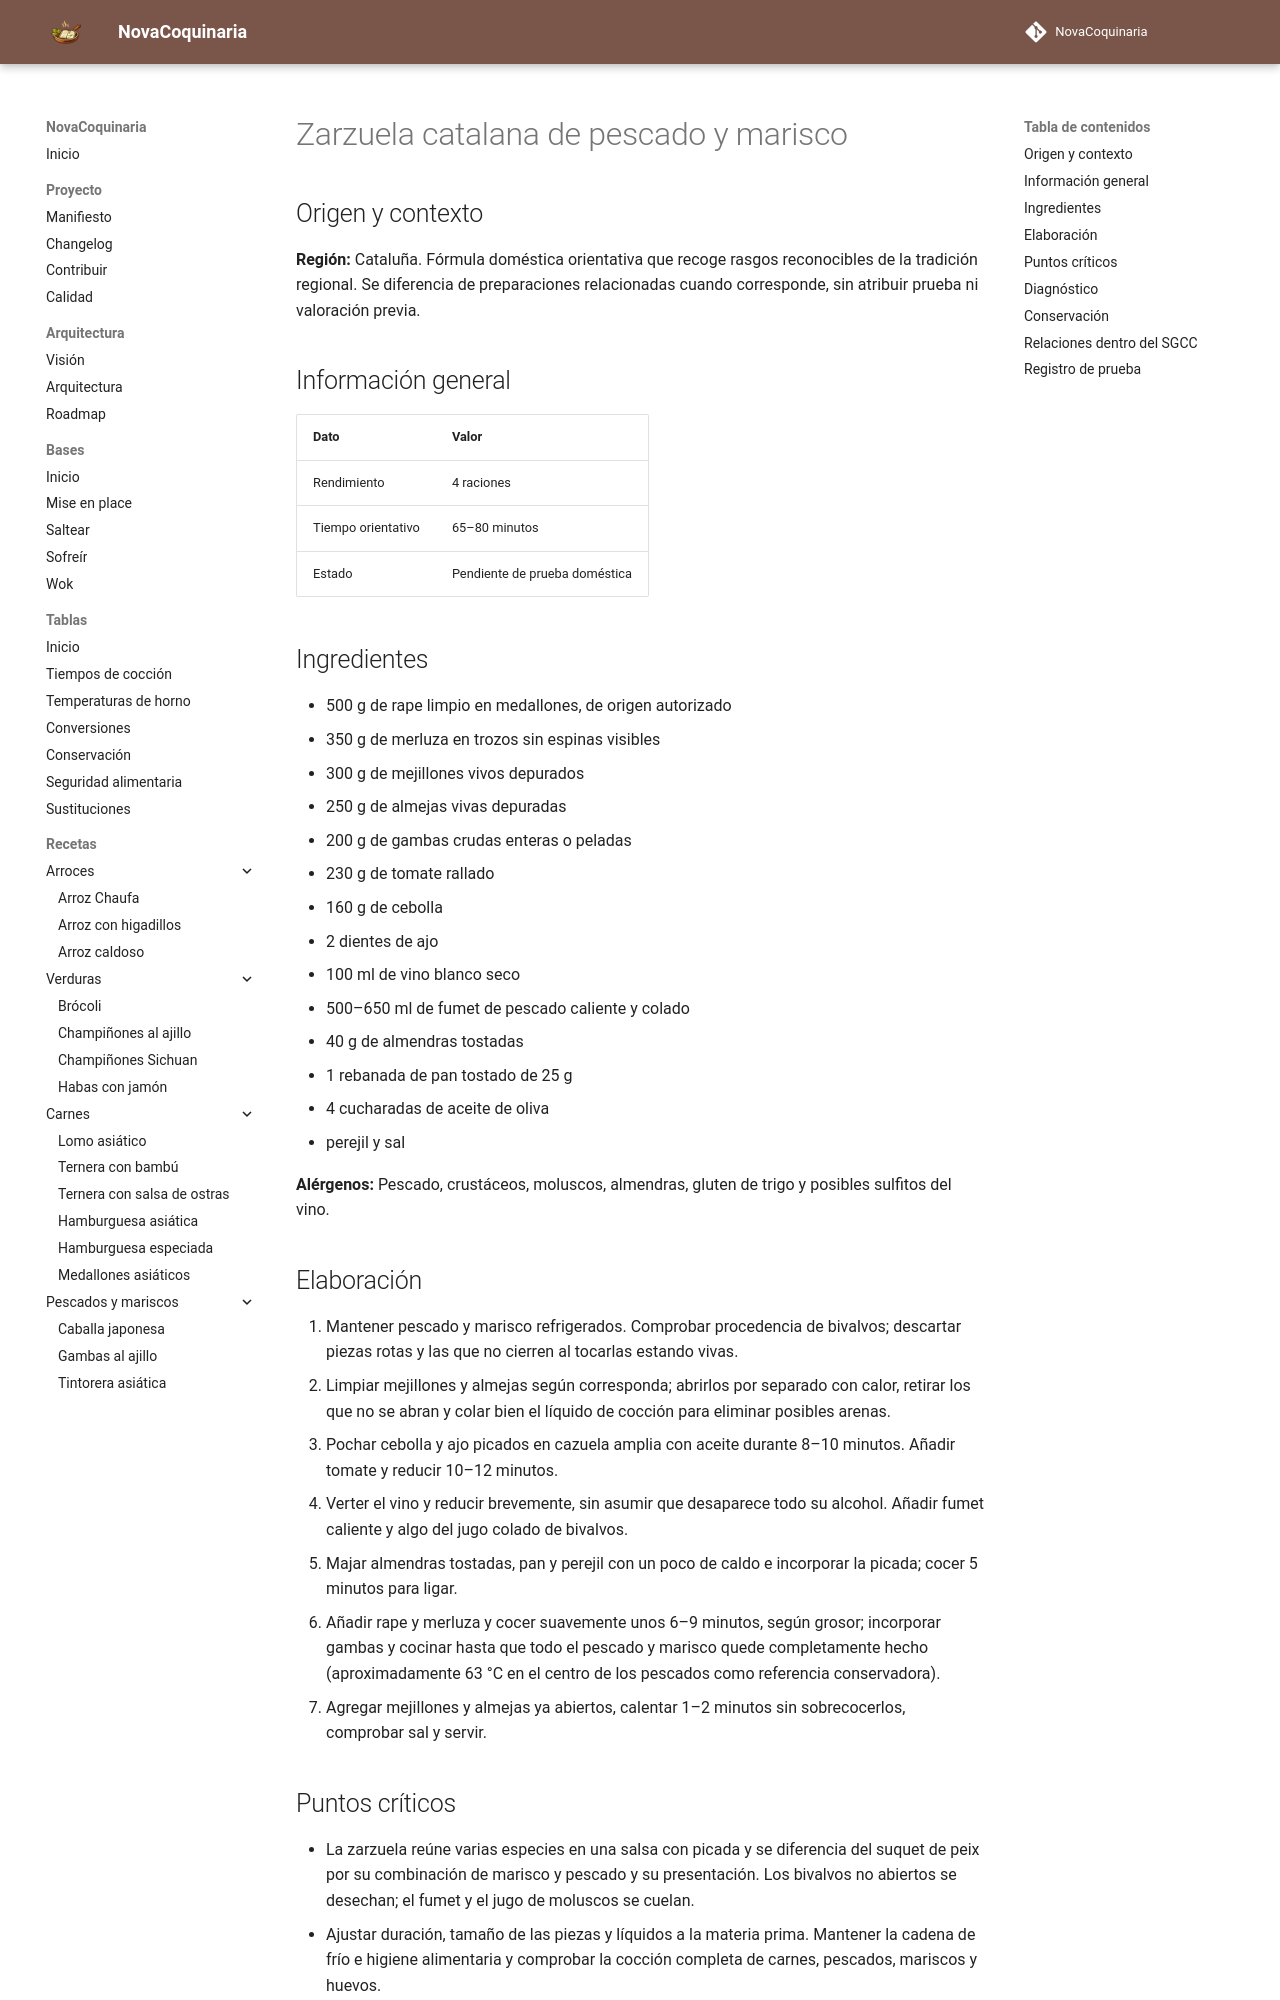

repository: fran-eliot/NovaCoquinaria · page: 06_Pescados_y_Mariscos/zarzuela_catalana_de_pescado_y_marisco.html · generator: mkdocs

---
id: REC-516
tipo: receta
titulo: Zarzuela catalana de pescado y marisco
categoria: Pescados y Mariscos
estado: borrador
version: 1.0.0
ultima_revision: 2026-11-15
etiquetas:
  - cocina-espanola
  - tradicional
  - receta-propuesta
  - pendiente-de-prueba
---

# Zarzuela catalana de pescado y marisco

## Origen y contexto

**Región:** Cataluña. Fórmula doméstica orientativa que recoge rasgos reconocibles de la tradición regional. Se diferencia de preparaciones relacionadas cuando corresponde, sin atribuir prueba ni valoración previa.

## Información general

| Dato | Valor |
|---|---|
| Rendimiento | 4 raciones |
| Tiempo orientativo | 65–80 minutos |
| Estado | Pendiente de prueba doméstica |

## Ingredientes

- 500 g de rape limpio en medallones, de origen autorizado
- 350 g de merluza en trozos sin espinas visibles
- 300 g de mejillones vivos depurados
- 250 g de almejas vivas depuradas
- 200 g de gambas crudas enteras o peladas
- 230 g de tomate rallado
- 160 g de cebolla
- 2 dientes de ajo
- 100 ml de vino blanco seco
- 500–650 ml de fumet de pescado caliente y colado
- 40 g de almendras tostadas
- 1 rebanada de pan tostado de 25 g
- 4 cucharadas de aceite de oliva
- perejil y sal

**Alérgenos:** Pescado, crustáceos, moluscos, almendras, gluten de trigo y posibles sulfitos del vino.

## Elaboración

1. Mantener pescado y marisco refrigerados. Comprobar procedencia de bivalvos; descartar piezas rotas y las que no cierren al tocarlas estando vivas.
2. Limpiar mejillones y almejas según corresponda; abrirlos por separado con calor, retirar los que no se abran y colar bien el líquido de cocción para eliminar posibles arenas.
3. Pochar cebolla y ajo picados en cazuela amplia con aceite durante 8–10 minutos. Añadir tomate y reducir 10–12 minutos.
4. Verter el vino y reducir brevemente, sin asumir que desaparece todo su alcohol. Añadir fumet caliente y algo del jugo colado de bivalvos.
5. Majar almendras tostadas, pan y perejil con un poco de caldo e incorporar la picada; cocer 5 minutos para ligar.
6. Añadir rape y merluza y cocer suavemente unos 6–9 minutos, según grosor; incorporar gambas y cocinar hasta que todo el pescado y marisco quede completamente hecho (aproximadamente 63 °C en el centro de los pescados como referencia conservadora).
7. Agregar mejillones y almejas ya abiertos, calentar 1–2 minutos sin sobrecocerlos, comprobar sal y servir.
